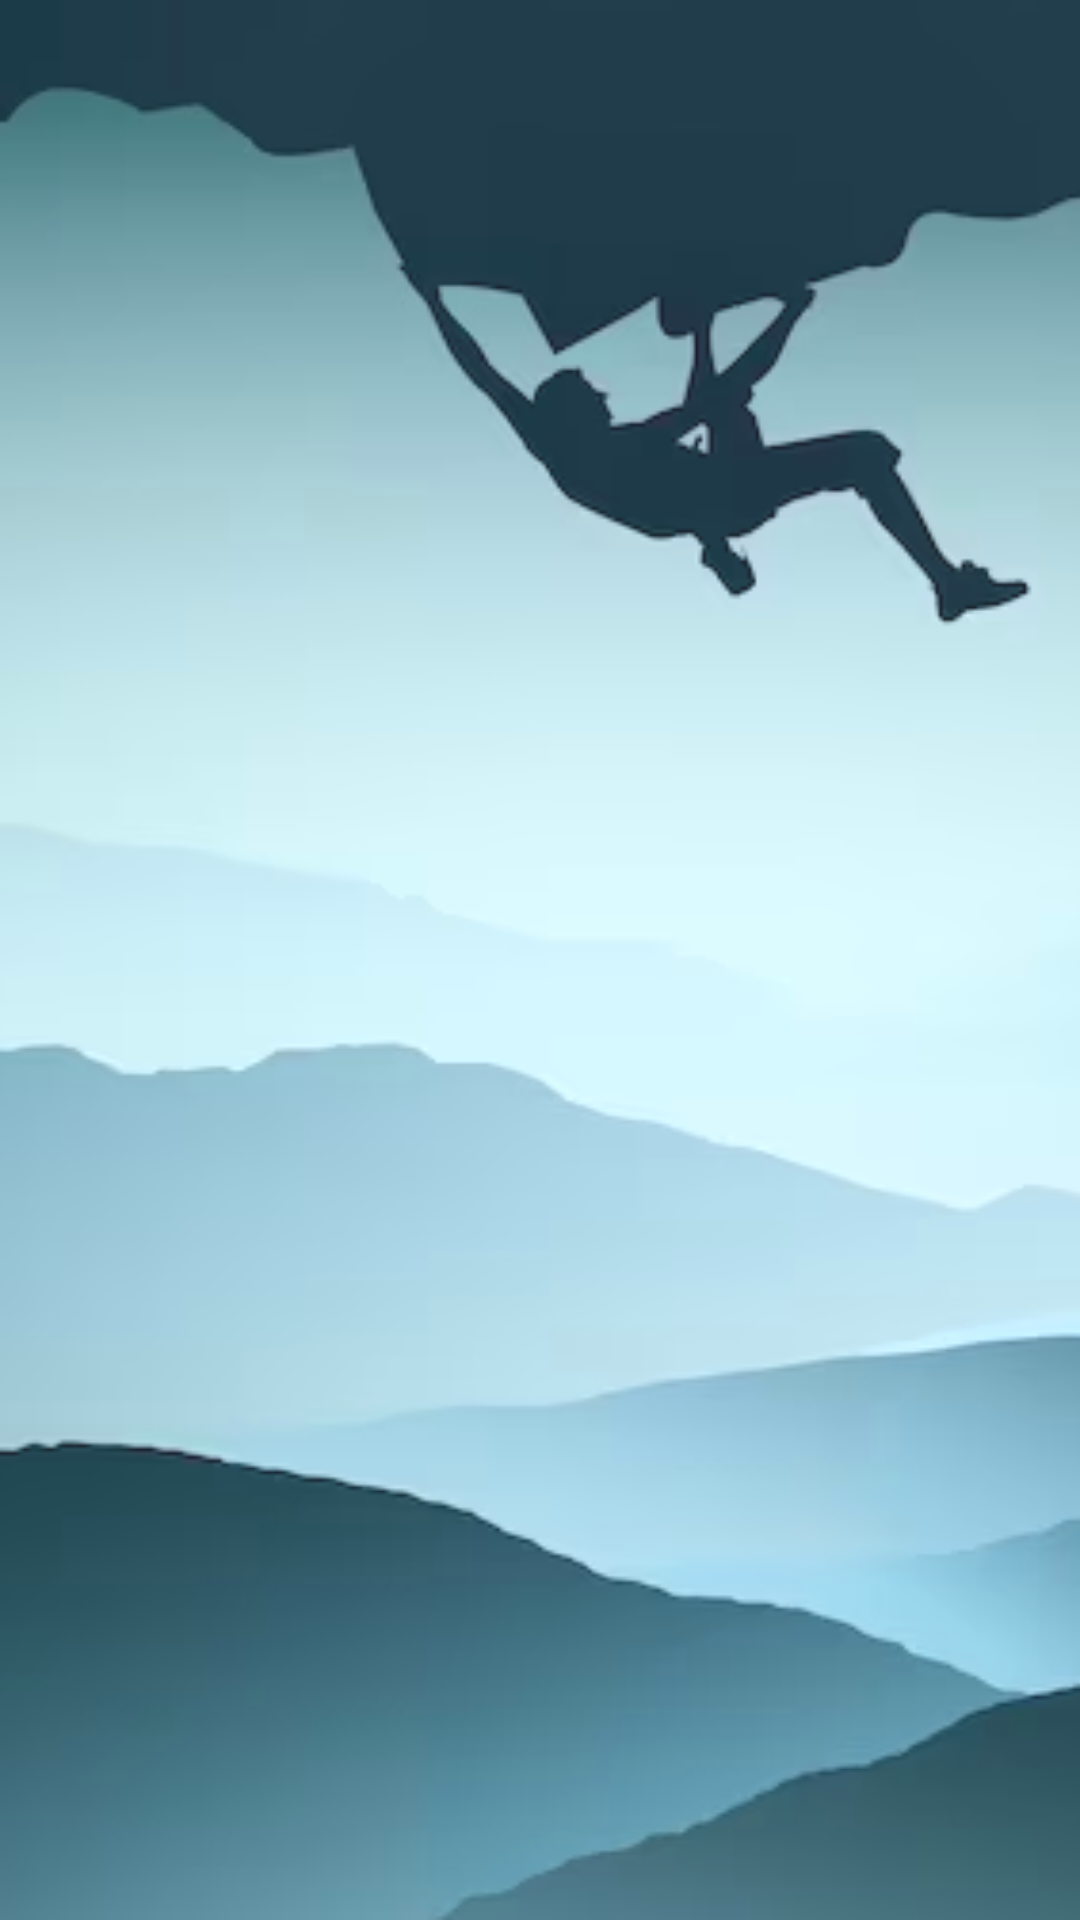

Produce the Android XML layout that renders to this screen, including the resource entries it uses.
<!-- AndroidManifest.xml: application theme Theme.ESTASIlistas -->
<!-- res/layout/activity_zonas.xml -->
<?xml version="1.0" encoding="utf-8"?>
<RelativeLayout xmlns:android="http://schemas.android.com/apk/res/android"
    xmlns:app="http://schemas.android.com/apk/res-auto"
    xmlns:tools="http://schemas.android.com/tools"
    android:layout_width="match_parent"
    android:layout_height="match_parent"
    android:background="@drawable/fondologin2"
    android:backgroundTint="@color/material_dynamic_neutral10"
    android:backgroundTintMode="add"

    tools:context=".ListaZonas.ZonasActivity">


    <androidx.recyclerview.widget.RecyclerView
        android:id="@+id/recyclerZonas"
        android:layout_width="match_parent"
        android:layout_height="wrap_content"
        android:layout_margin="10dp" />
</RelativeLayout>
<!-- resources referenced by this layout -->
<resources>
  <!-- drawable fondologin2: png bitmap (drawable, 46875 bytes) -->
  <style name="Theme.ESTASIlistas" parent="Base.Theme.ESTASIlistas" />
  <style name="Base.Theme.ESTASIlistas" parent="Theme.AppCompat.DayNight.NoActionBar">
          
          
      </style>
</resources>
